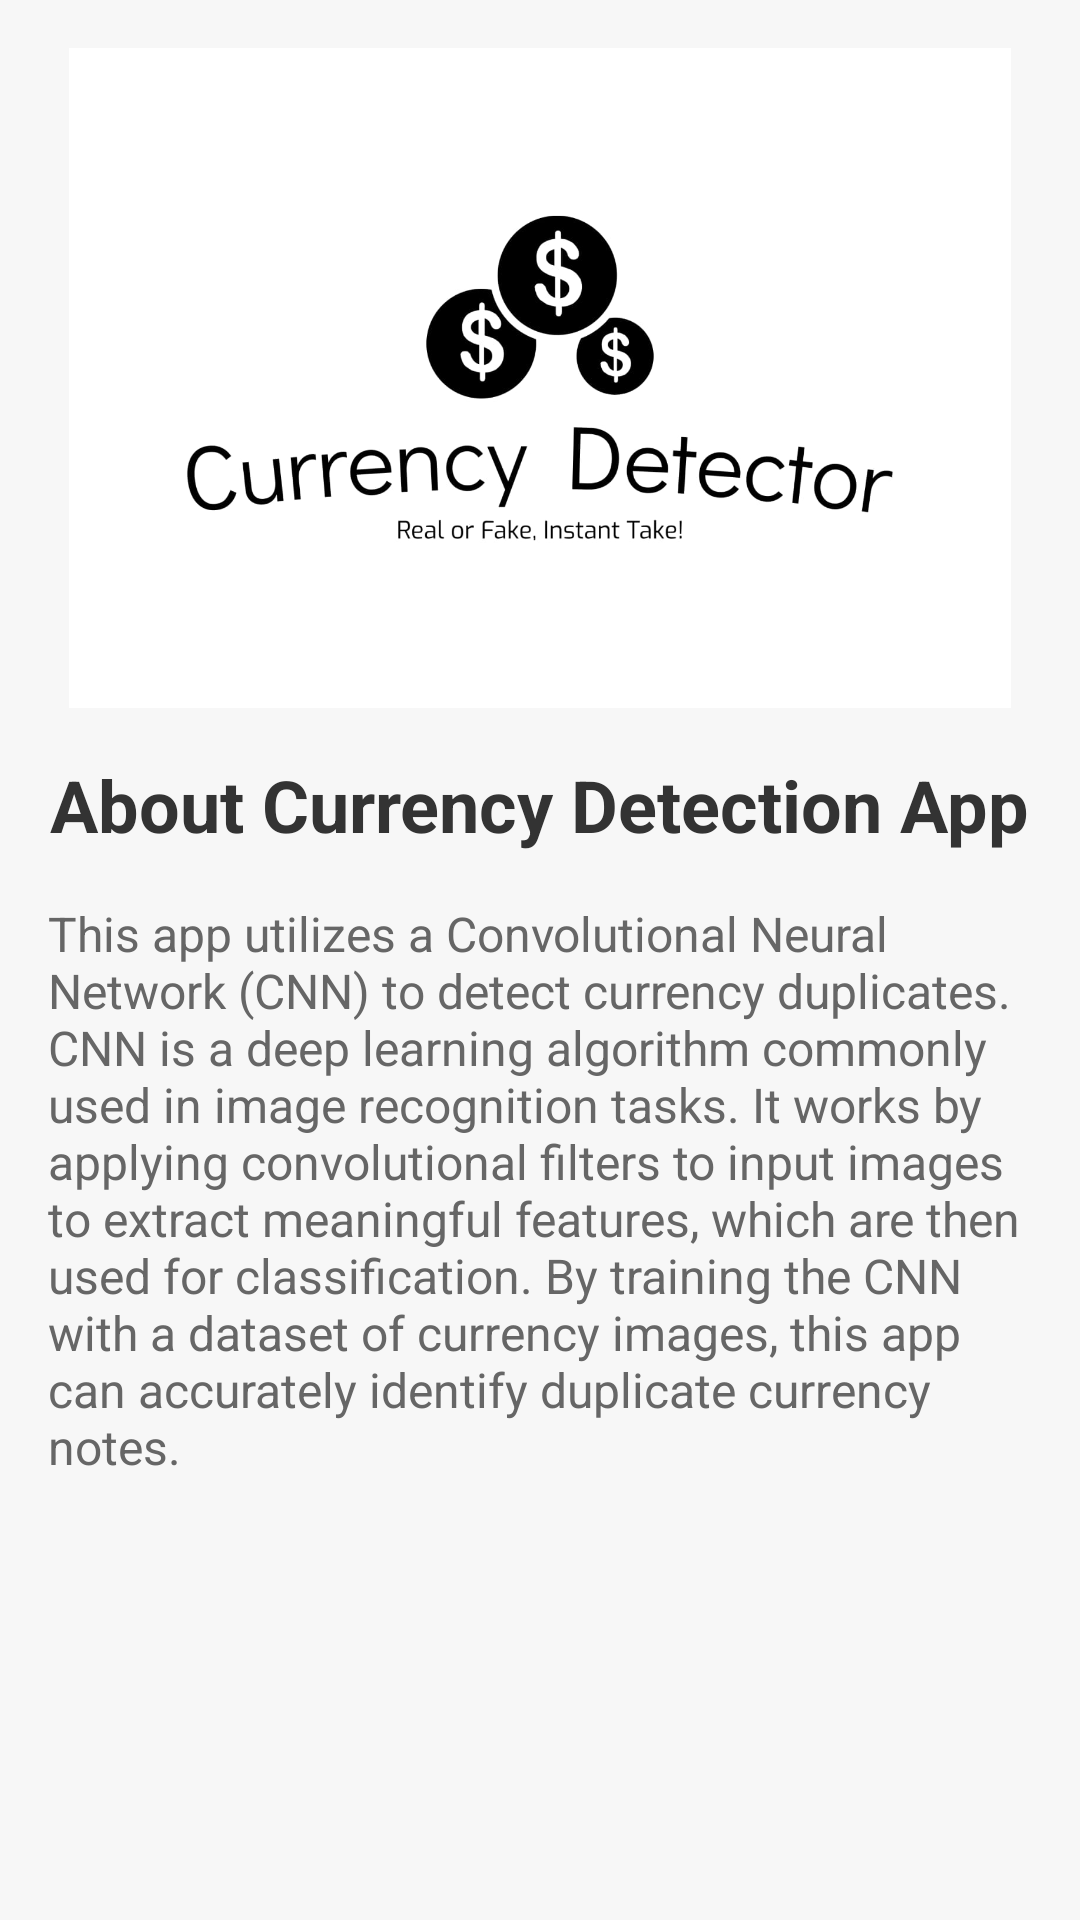

Layout XML and referenced resources for this Android screen:
<!-- AndroidManifest.xml: application theme Theme.Currencyduplicateapp -->
<!-- res/layout/activity_about.xml -->
<?xml version="1.0" encoding="utf-8"?>
<LinearLayout xmlns:android="http://schemas.android.com/apk/res/android"
    android:layout_width="match_parent"
    android:layout_height="match_parent"
    android:orientation="vertical"
    android:padding="16dp"
    android:background="#F7F7F7">

    <ImageView
        android:id="@+id/logoImageView"
        android:layout_width="314dp"
        android:layout_height="220dp"
        android:background="@drawable/circle_background"
        android:scaleType="centerCrop"
        android:src="@drawable/logo"
        android:layout_gravity="center_horizontal"
        android:layout_marginBottom="16dp"/>

    <TextView
        android:layout_width="wrap_content"
        android:layout_height="wrap_content"
        android:text="About Currency Detection App"
        android:textSize="24sp"
        android:textStyle="bold"
        android:textColor="#333333"
        android:layout_gravity="center_horizontal"
        android:layout_marginBottom="16dp"/>

    <TextView
        android:layout_width="wrap_content"
        android:layout_height="wrap_content"
        android:text="This app utilizes a Convolutional Neural Network (CNN) to detect currency duplicates. CNN is a deep learning algorithm commonly used in image recognition tasks. It works by applying convolutional filters to input images to extract meaningful features, which are then used for classification. By training the CNN with a dataset of currency images, this app can accurately identify duplicate currency notes."
        android:textSize="16sp"
        android:textColor="#666666"
        android:layout_gravity="center_horizontal"
        android:layout_marginBottom="24dp"/>

    

</LinearLayout>
<!-- resources referenced by this layout -->
<resources>
  <!-- drawable circle_background (drawable) -->
  <shape xmlns:android="http://schemas.android.com/apk/res/android"
      android:shape="oval">
      <solid android:color="#FFFFFF" /> 
  </shape>
  <!-- drawable logo: jpeg bitmap (drawable, 45929 bytes) -->
  <style name="Theme.Currencyduplicateapp" parent="Theme.MaterialComponents.DayNight.DarkActionBar">
          
          <item name="colorPrimary">@color/purple_500</item>
          <item name="colorPrimaryVariant">@color/purple_700</item>
          <item name="colorOnPrimary">@color/white</item>
          
          <item name="colorSecondary">@color/teal_200</item>
          <item name="colorSecondaryVariant">@color/teal_700</item>
          <item name="colorOnSecondary">@color/black</item>
          
          <item name="android:statusBarColor">?attr/colorPrimaryVariant</item>
          
      </style>
  <color name="purple_500">#FF6200EE</color>
  <color name="purple_700">#FF3700B3</color>
  <color name="white">#FFFFFFFF</color>
  <color name="teal_200">#FF03DAC5</color>
  <color name="teal_700">#FF018786</color>
  <color name="black">#FF000000</color>
</resources>
